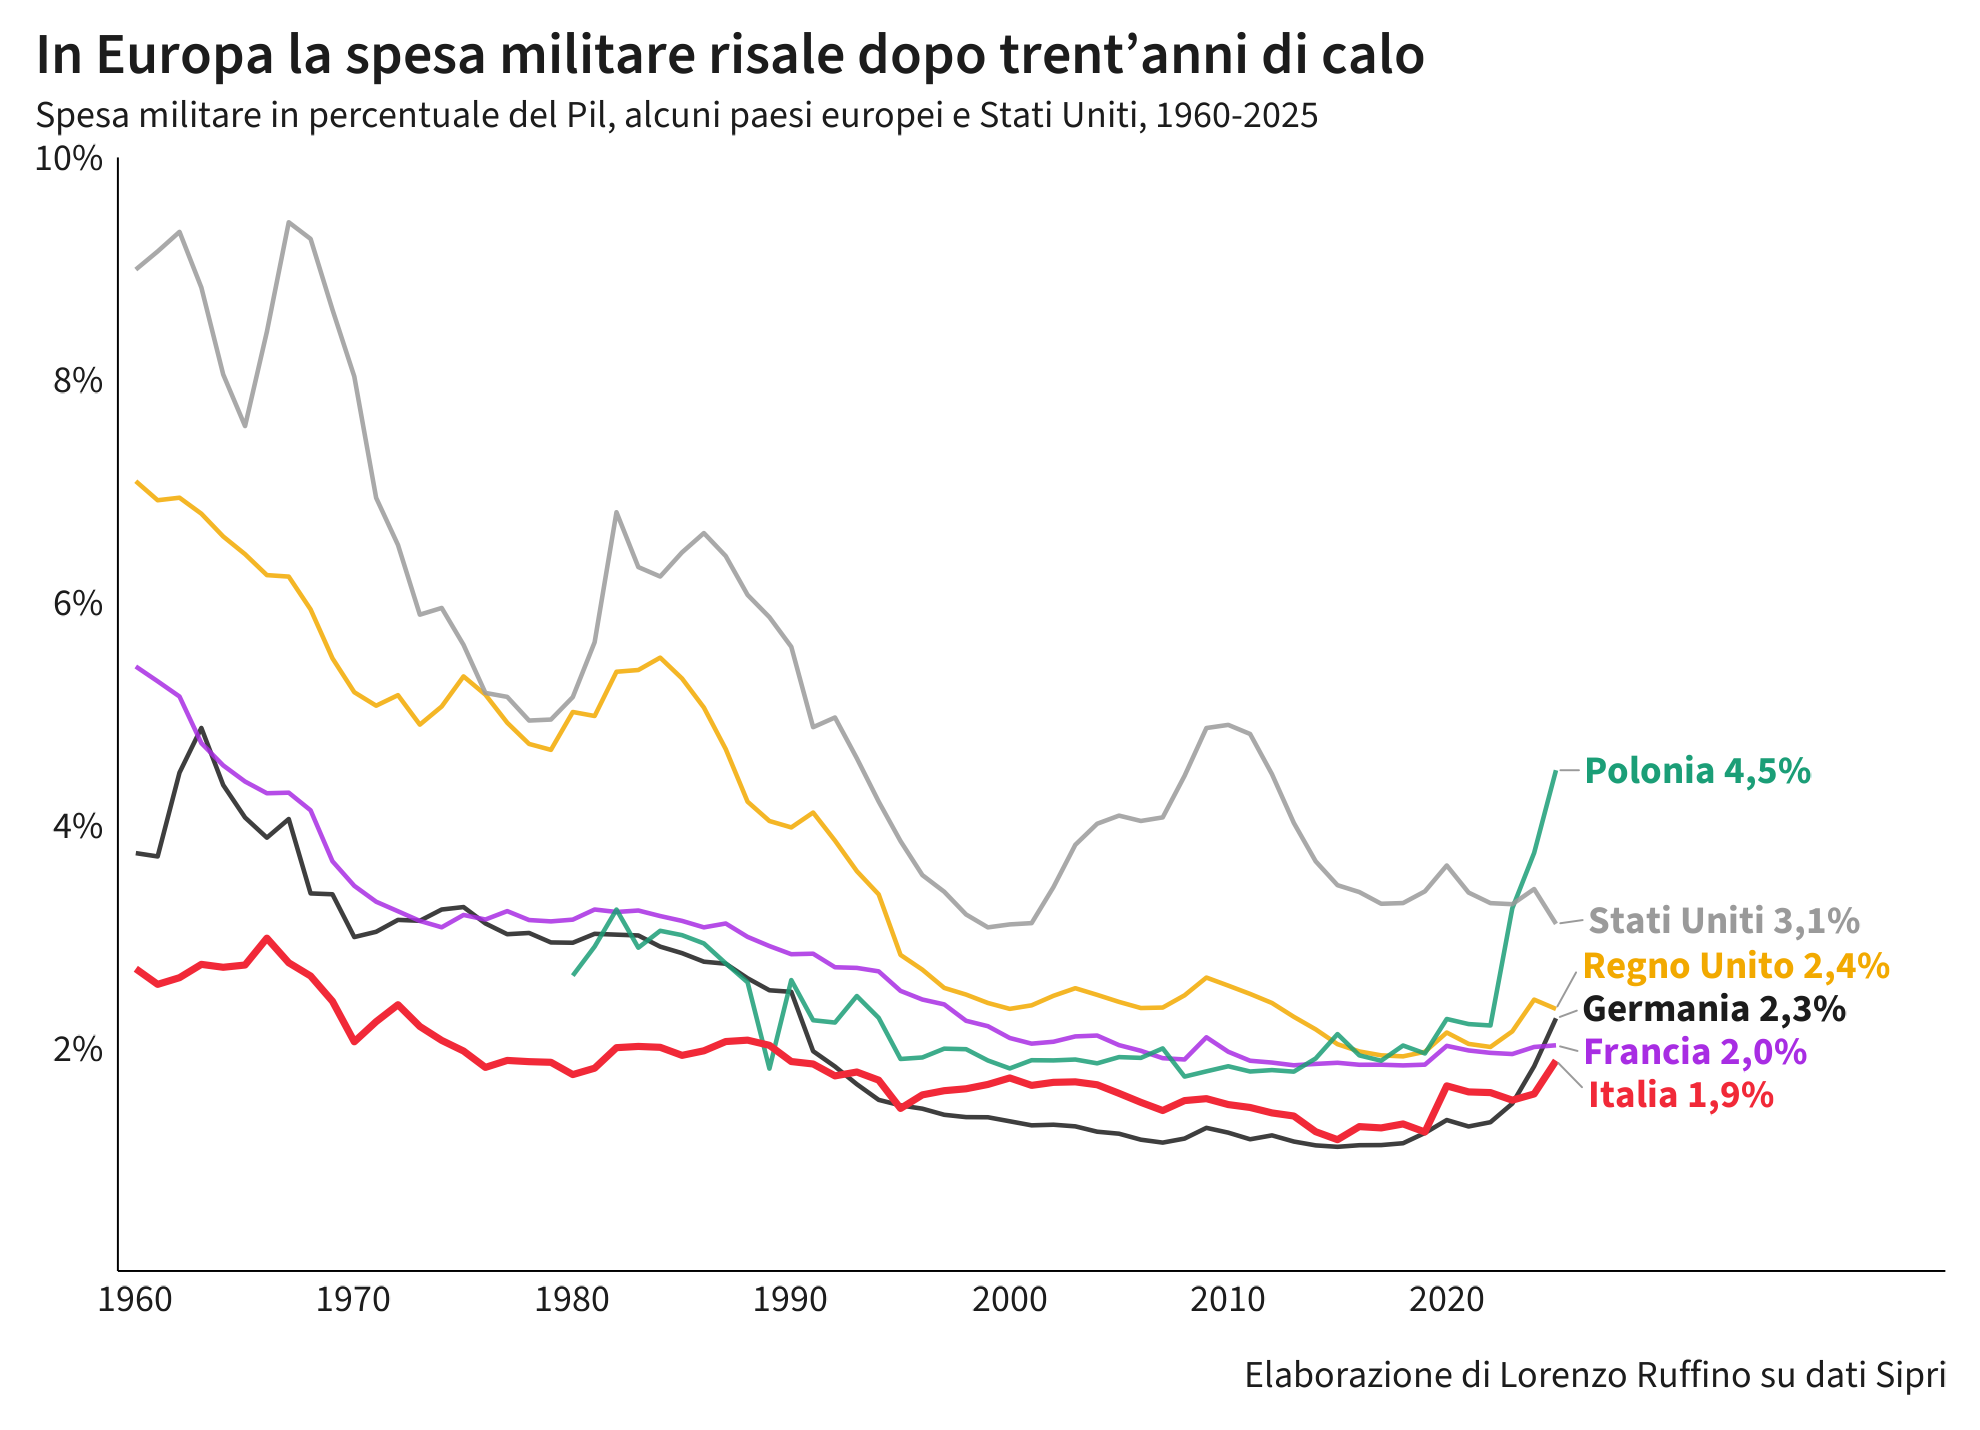

Data behind this chart, as committed beside it:
paese, anno, pil_pct
Stati Uniti, 1960, 8.993
Stati Uniti, 1961, 9.156
Stati Uniti, 1962, 9.332
Stati Uniti, 1963, 8.832
Stati Uniti, 1964, 8.051
Stati Uniti, 1965, 7.587
Stati Uniti, 1966, 8.435
Stati Uniti, 1967, 9.418
Stati Uniti, 1968, 9.268
Stati Uniti, 1969, 8.633
Stati Uniti, 1970, 8.033
Stati Uniti, 1971, 6.943
Stati Uniti, 1972, 6.52
Stati Uniti, 1973, 5.894
Stati Uniti, 1974, 5.954
Stati Uniti, 1975, 5.623
Stati Uniti, 1976, 5.191
Stati Uniti, 1977, 5.156
Stati Uniti, 1978, 4.943
Stati Uniti, 1979, 4.952
Stati Uniti, 1980, 5.154
Stati Uniti, 1981, 5.647
Stati Uniti, 1982, 6.814
Stati Uniti, 1983, 6.321
Stati Uniti, 1984, 6.236
Stati Uniti, 1985, 6.453
Stati Uniti, 1986, 6.627
Stati Uniti, 1987, 6.42
Stati Uniti, 1988, 6.071
Stati Uniti, 1989, 5.871
Stati Uniti, 1990, 5.605
Stati Uniti, 1991, 4.883
Stati Uniti, 1992, 4.97
Stati Uniti, 1993, 4.604
Stati Uniti, 1994, 4.215
Stati Uniti, 1995, 3.86
Stati Uniti, 1996, 3.555
Stati Uniti, 1997, 3.406
Stati Uniti, 1998, 3.202
Stati Uniti, 1999, 3.086
Stati Uniti, 2000, 3.112
Stati Uniti, 2001, 3.124
Stati Uniti, 2002, 3.448
Stati Uniti, 2003, 3.827
Stati Uniti, 2004, 4.016
Stati Uniti, 2005, 4.089
Stati Uniti, 2006, 4.041
Stati Uniti, 2007, 4.073
Stati Uniti, 2008, 4.447
Stati Uniti, 2009, 4.876
Stati Uniti, 2010, 4.904
Stati Uniti, 2011, 4.822
Stati Uniti, 2012, 4.462
Stati Uniti, 2013, 4.024
Stati Uniti, 2014, 3.679
Stati Uniti, 2015, 3.464
Stati Uniti, 2016, 3.403
Stati Uniti, 2017, 3.298
Stati Uniti, 2018, 3.304
Stati Uniti, 2019, 3.409
... 316 more rows
